Run: headless pygame with SDL's dummy video driver; simulated clock (each Clock.tick advances the game by its frame time, no real sleeping); random seed 0; keys injected as events and as key.get_pressed() state; no mouse input.
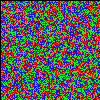
Frame 1 of 4 · flips 1–60 · no input
Frame 2 of 4 · flips 61–180 · tapped SPACE, RETURN · held RIGHT (→), D · screen unchanged from frame 1, image omitted
Frame 3 of 4 · flips 181–300 · held DOWN (↓), S · screen unchanged from frame 2, image omitted
Frame 4 of 4 · flips 301–420 · held LEFT (←), A, UP (↑), W · screen unchanged from frame 3, image omitted

The pygame program that drew these frames:

import pygame, sys, random
from pygame.locals import *

arr = []
RED = (255, 10, 10)
BLU = (10, 255, 10)
GRN = (10, 10, 255)
arr.append(RED)
arr.append(BLU)
arr.append(GRN)
SCREEN_X = 100
SCREEN_Y = 100

screen = pygame.display.set_mode((SCREEN_X, SCREEN_Y))
square = pygame.Surface((1, 1))

for j in range(SCREEN_Y):
    for i in range(SCREEN_X):
        num = random.randint(0, 2)
        square.fill(arr[num])
        draw_me = pygame.Rect((j + 1), (i + 1), 1, 1)
        screen.blit(square, draw_me)

running = True
while running:  # This would start the event loop
    for event in pygame.event.get():
        if event.type == pygame.QUIT:  # This would be a quit event.
            running = False  # So the user can close the program
    pygame.display.flip()

pygame.quit()
